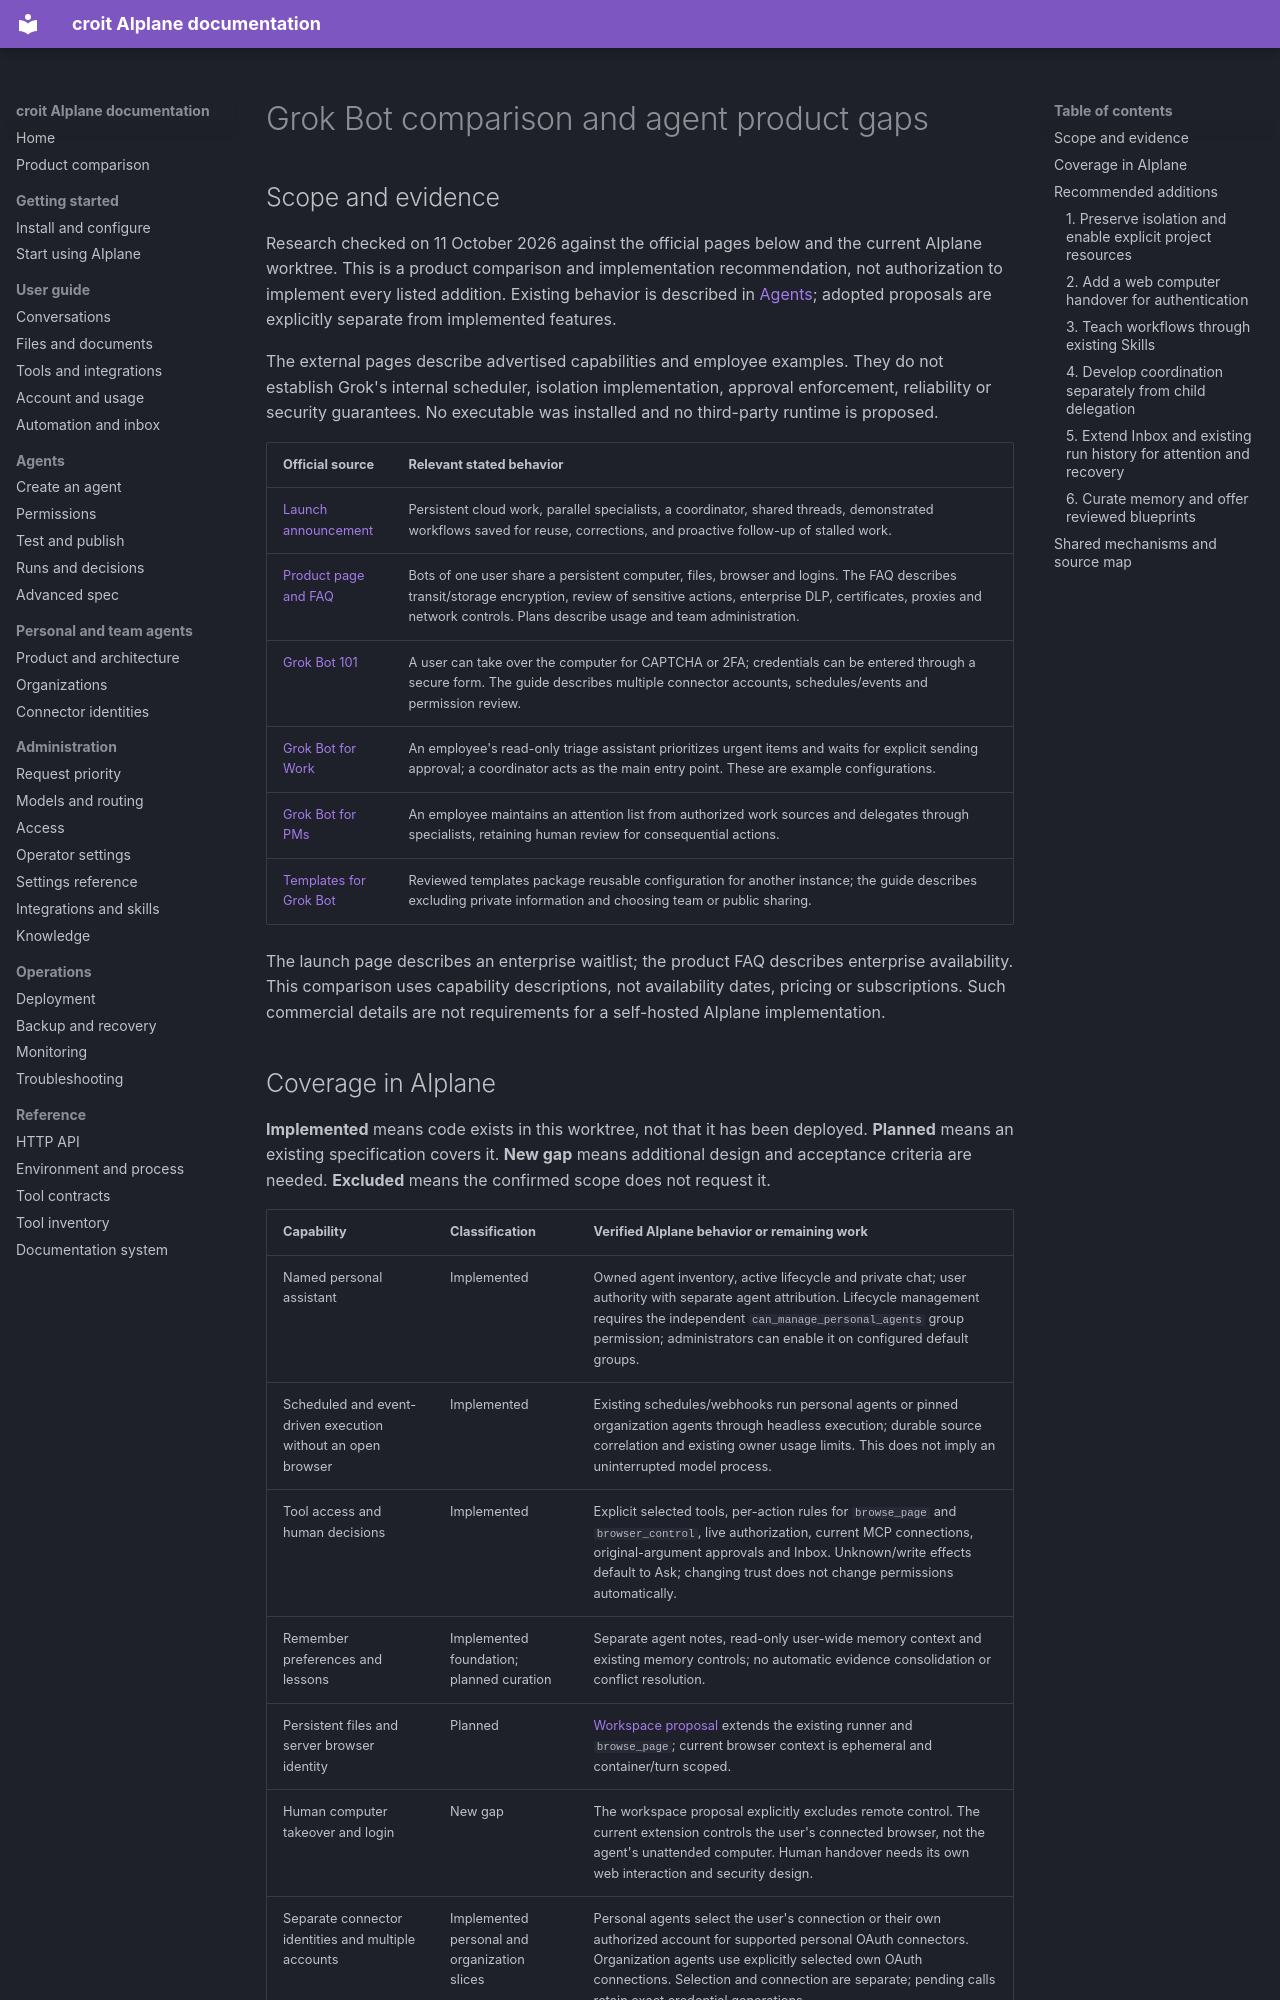

repository: croit/aiplane · page: agents-grok-comparison/index.html · generator: mkdocs

# Grok Bot comparison and agent product gaps

## Scope and evidence

Research checked on 11 October 2026 against the official pages below and the
current AIplane worktree. This is a product comparison and implementation
recommendation, not authorization to implement every listed addition. Existing
behavior is described in [Agents](personal-agents.md); adopted proposals are explicitly
separate from implemented features.

The external pages describe advertised capabilities and employee examples.
They do not establish Grok's internal scheduler, isolation implementation,
approval enforcement, reliability or security guarantees. No executable was
installed and no third-party runtime is proposed.

| Official source | Relevant stated behavior |
|---|---|
| [Launch announcement](https://x.ai/news/introducing-grok-bot) | Persistent cloud work, parallel specialists, a coordinator, shared threads, demonstrated workflows saved for reuse, corrections, and proactive follow-up of stalled work. |
| [Product page and FAQ](https://x.ai/bot) | Bots of one user share a persistent computer, files, browser and logins. The FAQ describes transit/storage encryption, review of sensitive actions, enterprise DLP, certificates, proxies and network controls. Plans describe usage and team administration. |
| [Grok Bot 101](https://x.ai/bot/guides/grok-bot-101) | A user can take over the computer for CAPTCHA or 2FA; credentials can be entered through a secure form. The guide describes multiple connector accounts, schedules/events and permission review. |
| [Grok Bot for Work](https://x.ai/bot/guides/grok-bot-for-work) | An employee's read-only triage assistant prioritizes urgent items and waits for explicit sending approval; a coordinator acts as the main entry point. These are example configurations. |
| [Grok Bot for PMs](https://x.ai/bot/guides/grok-bot-for-pms) | An employee maintains an attention list from authorized work sources and delegates through specialists, retaining human review for consequential actions. |
| [Templates for Grok Bot](https://x.ai/bot/guides/templates-for-grok-bot) | Reviewed templates package reusable configuration for another instance; the guide describes excluding private information and choosing team or public sharing. |

The launch page describes an enterprise waitlist; the product FAQ describes
enterprise availability. This comparison uses capability descriptions, not
availability dates, pricing or subscriptions. Such commercial details are not
requirements for a self-hosted AIplane implementation.
